Labelled photos from "data", an image-classification folder in finknj/ChessMate. The possible labels are: blue bishop, blue king, blue knight, blue pawn, blue queen, blue rook, temp, yellow bishop, yellow king, yellow knight, yellow pawn, yellow queen, yellow rook.

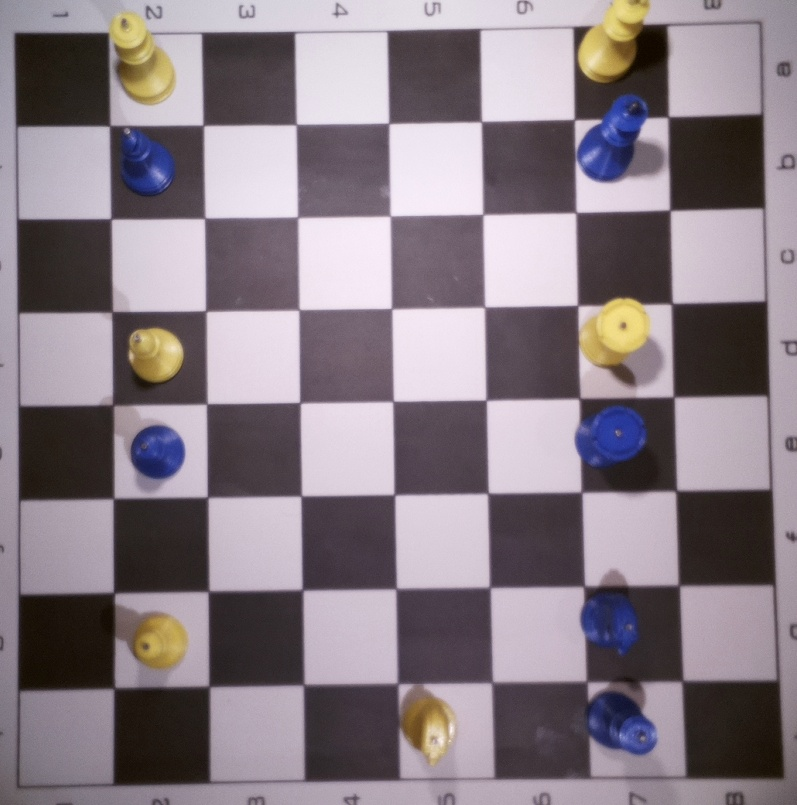
Label: temp

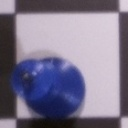
Label: blue king

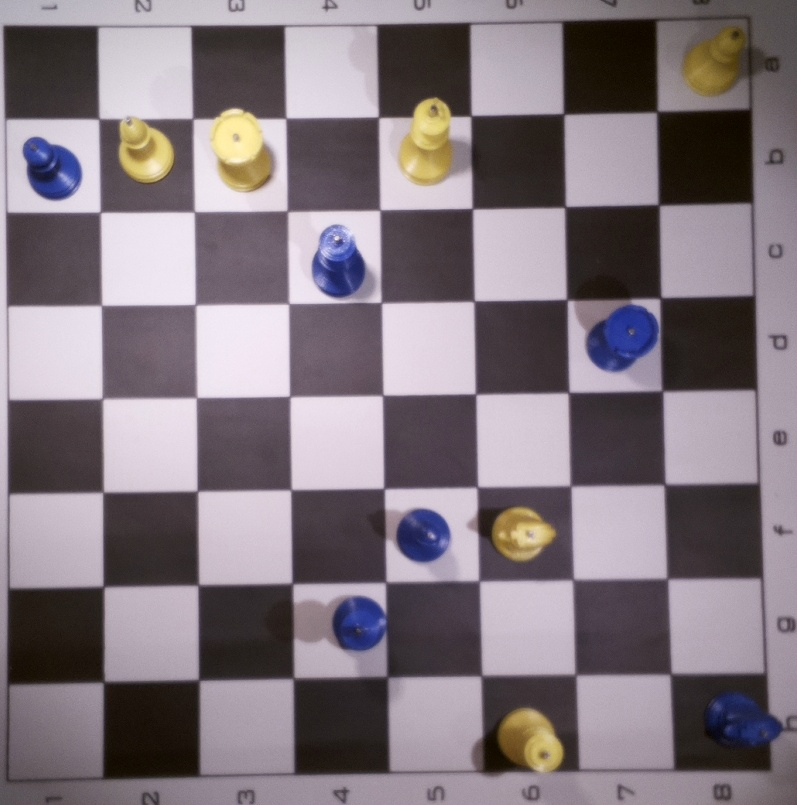
Label: temp

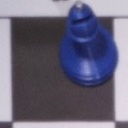
Label: blue bishop

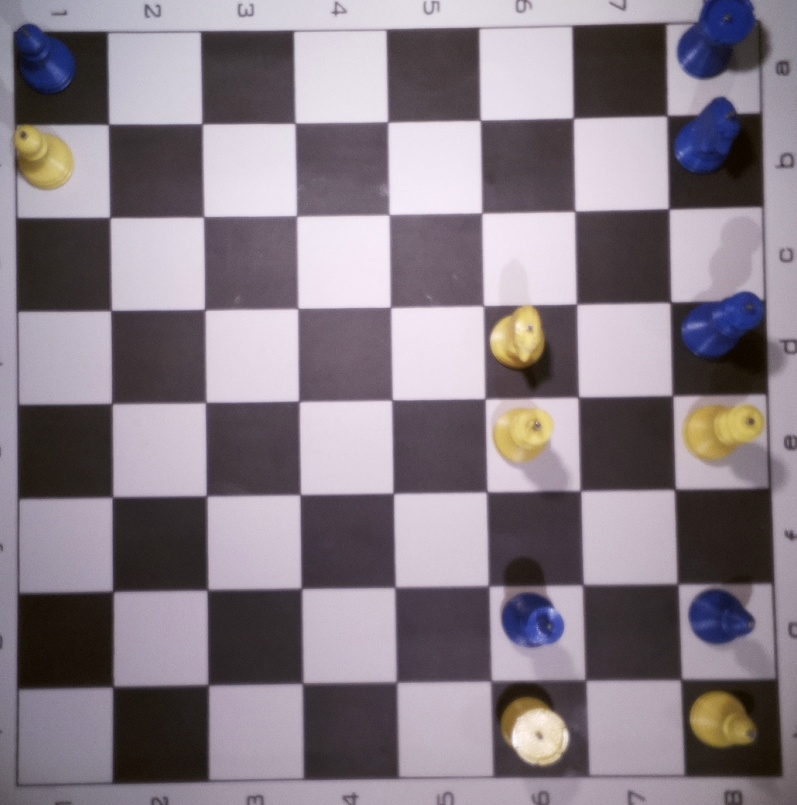
Label: temp

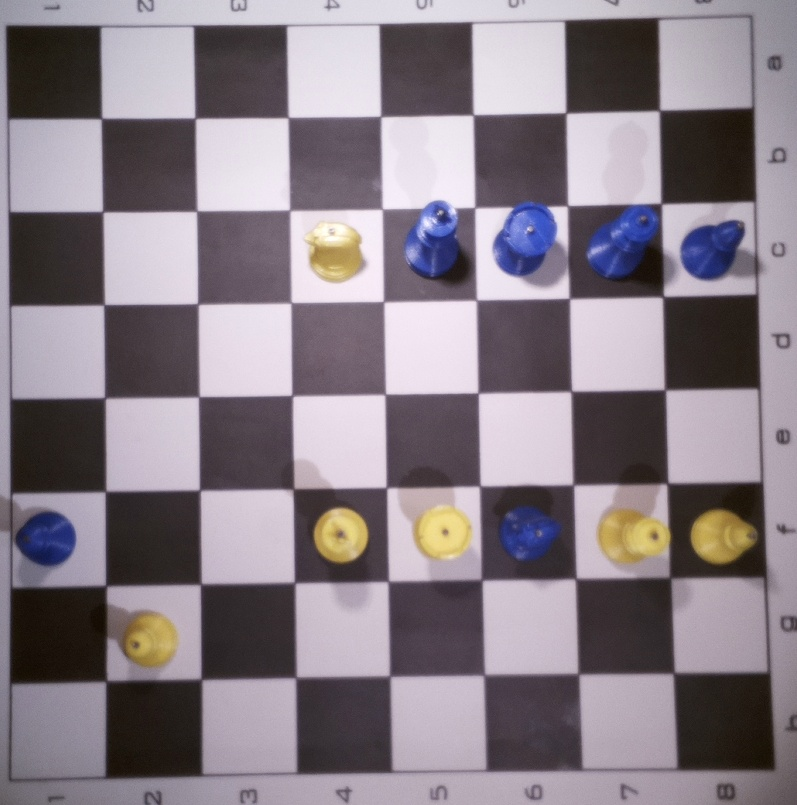
Label: temp
